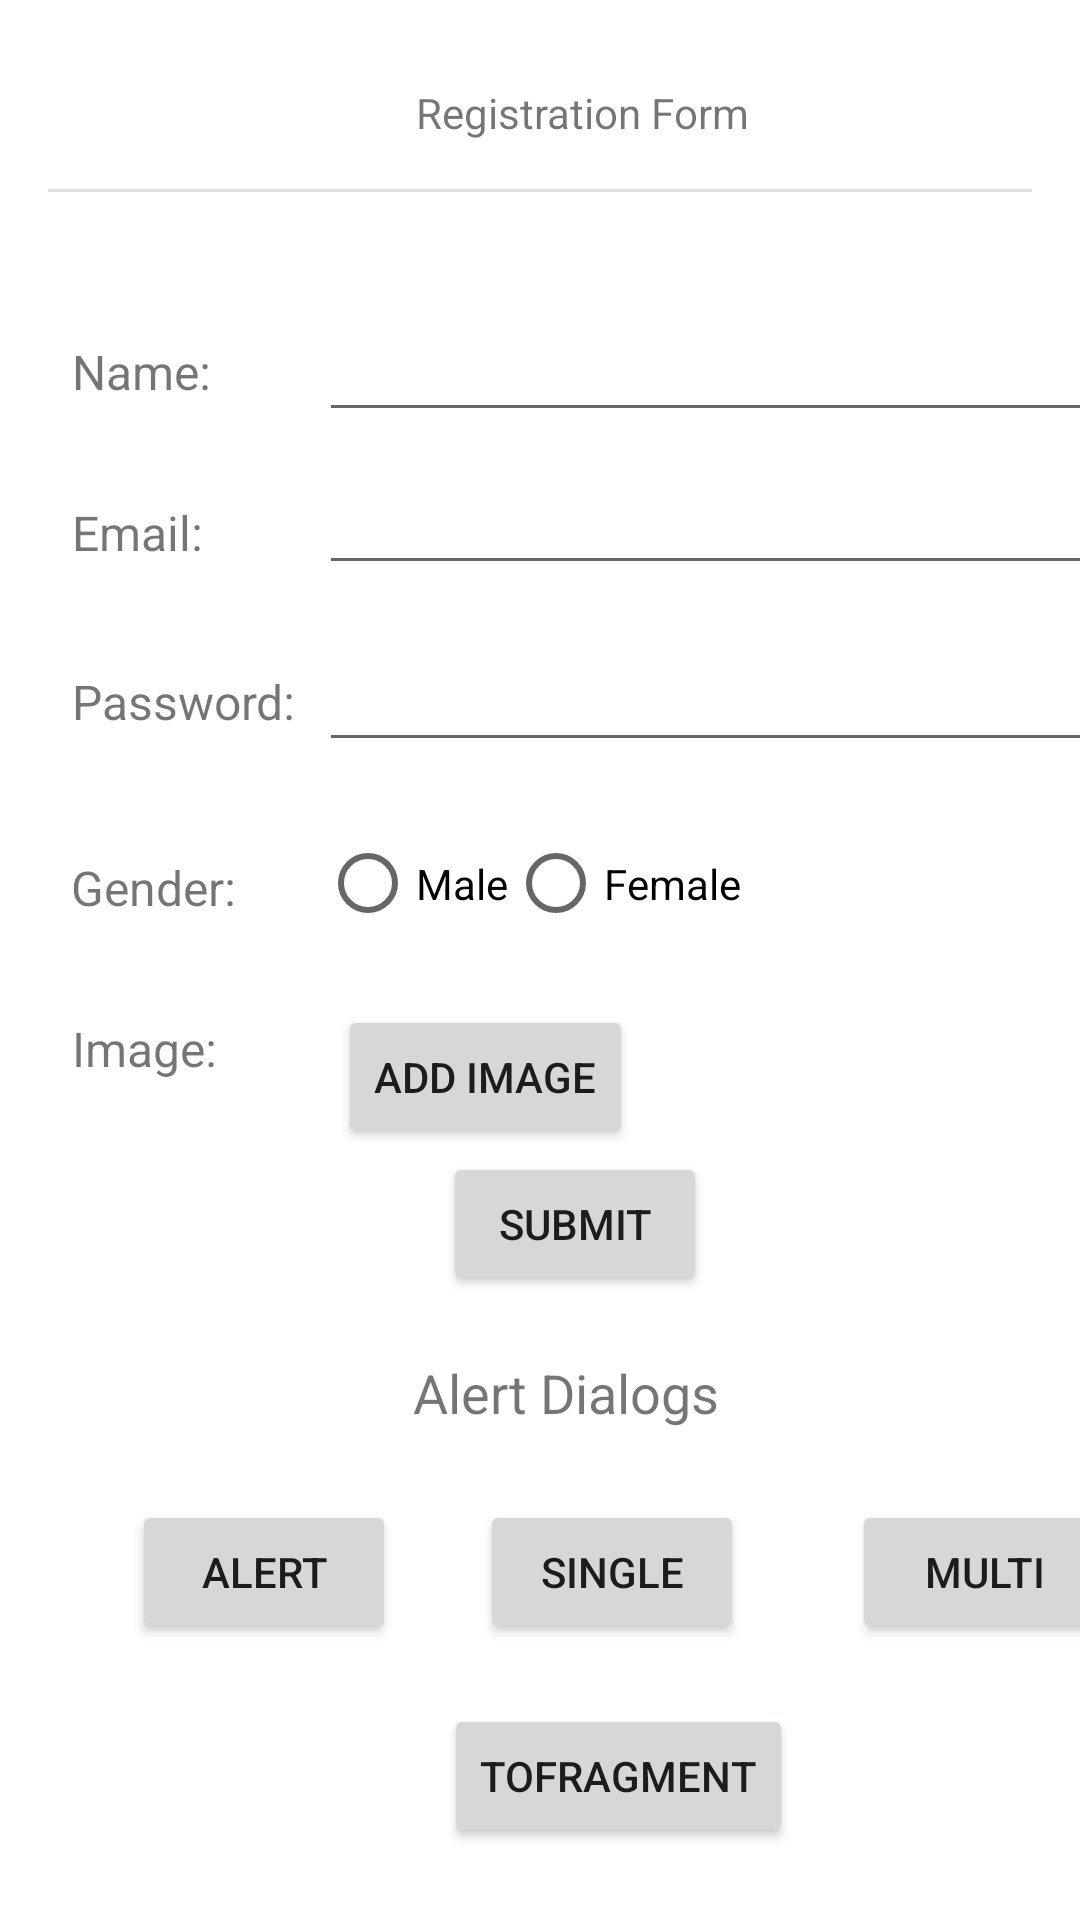

Produce the Android XML layout that renders to this screen, including the resource entries it uses.
<!-- AndroidManifest.xml: application theme Theme.AndroidDigest -->
<!-- res/layout/activity_main.xml -->
<?xml version="1.0" encoding="utf-8"?>
<androidx.constraintlayout.widget.ConstraintLayout xmlns:android="http://schemas.android.com/apk/res/android"
    xmlns:app="http://schemas.android.com/apk/res-auto"
    xmlns:tools="http://schemas.android.com/tools"
    android:layout_width="match_parent"
    android:layout_height="match_parent"
    android:visibility="visible"
    tools:context=".MainActivity">

    <TextView
        android:id="@+id/textView2"
        android:layout_width="wrap_content"
        android:layout_height="wrap_content"
        android:text="Registration Form"
        app:layout_constraintBottom_toBottomOf="parent"
        app:layout_constraintEnd_toStartOf="@+id/guideline3"
        app:layout_constraintHorizontal_bias="0.458"
        app:layout_constraintStart_toStartOf="@+id/guideline"
        app:layout_constraintTop_toTopOf="@+id/guideline2"
        app:layout_constraintVertical_bias="0.0" />

    <View
        android:id="@+id/divider"
        android:layout_width="match_parent"
        android:layout_height="1dp"
        android:layout_marginStart="16dp"
        android:layout_marginTop="16dp"
        android:layout_marginEnd="16dp"
        android:background="?android:attr/listDivider"
        app:layout_constraintEnd_toStartOf="@+id/guideline3"
        app:layout_constraintStart_toStartOf="@+id/guideline"
        app:layout_constraintTop_toBottomOf="@+id/textView2" />


    <EditText
        android:id="@+id/editTextTextPersonName"
        android:layout_width="0dp"
        android:layout_height="45dp"
        android:layout_marginStart="32dp"
        android:layout_marginTop="35dp"
        android:layout_marginEnd="16dp"
        android:ems="10"
        android:inputType="textPersonName"
        app:layout_constraintEnd_toEndOf="@id/guideline3"
        app:layout_constraintStart_toEndOf="@+id/textView"
        app:layout_constraintTop_toBottomOf="@+id/divider" />

    <TextView
        android:id="@+id/textView4"
        android:layout_width="wrap_content"
        android:layout_height="wrap_content"
        android:layout_marginStart="8dp"
        android:layout_marginTop="32dp"
        android:text="Email:"
        android:textSize="16sp"
        app:layout_constraintEnd_toStartOf="@+id/guideline3"
        app:layout_constraintHorizontal_bias="0.0"
        app:layout_constraintStart_toStartOf="@+id/guideline"
        app:layout_constraintTop_toBottomOf="@+id/textView" />

    <TextView
        android:id="@+id/textView"
        android:layout_width="wrap_content"
        android:layout_height="wrap_content"
        android:layout_marginStart="8dp"
        android:text="Name: "
        android:textSize="16sp"
        app:layout_constraintBaseline_toBaselineOf="@+id/editTextTextPersonName"
        app:layout_constraintEnd_toStartOf="@+id/guideline3"
        app:layout_constraintHorizontal_bias="0.0"
        app:layout_constraintStart_toStartOf="@+id/guideline" />

    <androidx.constraintlayout.widget.Guideline
        android:id="@+id/guideline"
        android:layout_width="wrap_content"
        android:layout_height="wrap_content"
        android:orientation="vertical"
        app:layout_constraintGuide_begin="16dp" />

    <androidx.constraintlayout.widget.Guideline
        android:id="@+id/guideline2"
        android:layout_width="wrap_content"
        android:layout_height="wrap_content"
        android:orientation="horizontal"
        app:layout_constraintGuide_begin="28dp" />

    <androidx.constraintlayout.widget.Guideline
        android:id="@+id/guideline3"
        android:layout_width="wrap_content"
        android:layout_height="wrap_content"
        android:orientation="vertical"
        app:layout_constraintGuide_begin="395dp" />

    <EditText
        android:id="@+id/editTextTextEmailAddress"
        android:layout_width="0dp"
        android:layout_height="41dp"
        android:layout_marginTop="55dp"
        android:layout_marginEnd="16dp"
        android:ems="10"
        android:inputType="textEmailAddress"
        app:layout_constraintEnd_toStartOf="@+id/guideline3"
        app:layout_constraintHorizontal_bias="1.0"
        app:layout_constraintStart_toEndOf="@+id/textView4"
        app:layout_constraintStart_toStartOf="@+id/editTextTextPersonName"
        app:layout_constraintTop_toTopOf="@+id/editTextTextPersonName" />

    <TextView
        android:id="@+id/textView5"
        android:layout_width="86dp"
        android:layout_height="30dp"
        android:layout_marginStart="8dp"
        android:layout_marginTop="32dp"
        android:text="Password:"
        android:textSize="16sp"
        app:layout_constraintBaseline_toBaselineOf="@+id/editTextTextPassword"
        app:layout_constraintStart_toStartOf="@+id/guideline"
        app:layout_constraintTop_toBottomOf="@+id/textView4" />

    <EditText
        android:id="@+id/editTextTextPassword"
        android:layout_width="0dp"
        android:layout_height="45dp"
        android:layout_marginTop="55dp"
        android:layout_marginEnd="16dp"
        android:ems="10"
        android:inputType="textPassword"
        app:layout_constraintEnd_toStartOf="@+id/guideline3"
        app:layout_constraintStart_toStartOf="@+id/editTextTextEmailAddress"
        app:layout_constraintTop_toTopOf="@+id/editTextTextEmailAddress" />

    <Button
        android:id="@+id/button"
        android:layout_width="wrap_content"
        android:layout_height="wrap_content"
        android:layout_marginStart="8dp"
        android:layout_marginBottom="208dp"
        android:onClick="buttonOnClick"
        android:text="Submit"
        app:layout_constraintBottom_toBottomOf="parent"
        app:layout_constraintEnd_toStartOf="@+id/guideline3"
        app:layout_constraintHorizontal_bias="0.437"
        app:layout_constraintStart_toStartOf="@+id/guideline" />

    <TextView
        android:id="@+id/textView6"
        android:layout_width="wrap_content"
        android:layout_height="wrap_content"
        android:layout_marginTop="32dp"
        android:text="Gender:"
        android:textSize="16sp"
        app:layout_constraintEnd_toStartOf="@+id/guideline3"
        app:layout_constraintHorizontal_bias="0.024"
        app:layout_constraintStart_toStartOf="@+id/guideline"
        app:layout_constraintTop_toBottomOf="@+id/textView5" />

    <RadioGroup
        android:id="@+id/radioGroup"
        android:layout_width="264dp"
        android:layout_height="41dp"
        android:layout_marginTop="20dp"
        android:orientation="horizontal"
        app:layout_constraintEnd_toStartOf="@+id/guideline3"
        app:layout_constraintHorizontal_bias="0.532"
        app:layout_constraintStart_toEndOf="@+id/textView6"
        app:layout_constraintTop_toBottomOf="@+id/editTextTextPassword">

        <RadioButton
            android:id="@+id/radioButton7"
            android:layout_width="wrap_content"
            android:layout_height="wrap_content"
            android:text="Male" />

        <RadioButton
            android:id="@+id/radioButton6"
            android:layout_width="wrap_content"
            android:layout_height="wrap_content"
            android:text="Female" />

    </RadioGroup>

    <TextView
        android:id="@+id/textView7"
        android:layout_width="wrap_content"
        android:layout_height="wrap_content"
        android:layout_marginTop="32dp"
        android:text="Image:"
        android:textSize="16sp"
        app:layout_constraintEnd_toStartOf="@+id/guideline3"
        app:layout_constraintHorizontal_bias="0.024"
        app:layout_constraintStart_toStartOf="@+id/guideline"
        app:layout_constraintTop_toBottomOf="@+id/textView6" />

    <ImageView
        android:id="@+id/imageView"
        android:layout_width="130dp"
        android:layout_height="118dp"
        android:layout_marginTop="20dp"
        android:scaleType="fitXY"
        android:visibility="invisible"
        app:layout_constraintEnd_toStartOf="@+id/guideline3"
        app:layout_constraintHorizontal_bias="0.365"
        app:layout_constraintStart_toStartOf="@+id/guideline"
        app:layout_constraintTop_toBottomOf="@+id/radioGroup"
        app:srcCompat="@drawable/ic_launcher_background" />

    <Button
        android:id="@+id/button2"
        android:layout_width="wrap_content"
        android:layout_height="wrap_content"
        android:layout_marginTop="20dp"
        android:onClick="onAddImageClick"
        android:text="Add Image"
        app:layout_constraintEnd_toStartOf="@+id/guideline3"
        app:layout_constraintHorizontal_bias="0.18"
        app:layout_constraintStart_toEndOf="@+id/textView7"
        app:layout_constraintTop_toBottomOf="@+id/radioGroup" />

    <Button
        android:id="@+id/button3"
        android:layout_width="wrap_content"
        android:layout_height="wrap_content"
        android:layout_marginStart="28dp"
        android:layout_marginBottom="92dp"
        android:onClick="createAlertDialog"
        android:text="Alert"
        app:layout_constraintBottom_toBottomOf="parent"
        app:layout_constraintStart_toStartOf="@+id/guideline" />

    <Button
        android:id="@+id/button4"
        android:layout_width="wrap_content"
        android:layout_height="wrap_content"
        android:layout_marginStart="28dp"
        android:layout_marginBottom="92dp"
        android:onClick="createSingleChoiceDialog"
        android:text="Single"
        app:layout_constraintBottom_toBottomOf="parent"
        app:layout_constraintStart_toEndOf="@+id/button3" />

    <Button
        android:id="@+id/button5"
        android:layout_width="wrap_content"
        android:layout_height="wrap_content"
        android:layout_marginStart="36dp"
        android:layout_marginBottom="92dp"
        android:onClick="createMultiChoiceDialog"
        android:text="Multi"
        app:layout_constraintBottom_toBottomOf="parent"
        app:layout_constraintStart_toEndOf="@+id/button4" />

    <TextView
        android:id="@+id/textView10"
        android:layout_width="153dp"
        android:layout_height="32dp"
        android:layout_marginTop="20dp"
        android:text="Alert Dialogs"
        android:textSize="18sp"
        app:layout_constraintEnd_toStartOf="@+id/guideline3"
        app:layout_constraintHorizontal_bias="0.539"
        app:layout_constraintStart_toStartOf="@+id/guideline"
        app:layout_constraintTop_toBottomOf="@+id/button" />

    <Button
        android:id="@+id/button6"
        android:layout_width="wrap_content"
        android:layout_height="wrap_content"
        android:layout_marginBottom="24dp"
        android:onClick="toFragmentActiivty"
        android:text="TOFragment"
        app:layout_constraintBottom_toBottomOf="parent"
        app:layout_constraintEnd_toStartOf="@+id/guideline3"
        app:layout_constraintHorizontal_bias="0.502"
        app:layout_constraintStart_toStartOf="@+id/guideline" />


</androidx.constraintlayout.widget.ConstraintLayout>
<!-- resources referenced by this layout -->
<resources>
  <style name="Theme.AndroidDigest" parent="Theme.MaterialComponents.DayNight.DarkActionBar">
          
          <item name="colorPrimary">@color/purple_500</item>
          <item name="colorPrimaryVariant">@color/purple_700</item>
          <item name="colorOnPrimary">@color/white</item>
          
          <item name="colorSecondary">@color/teal_200</item>
          <item name="colorSecondaryVariant">@color/teal_700</item>
          <item name="colorOnSecondary">@color/black</item>
          
          <item name="android:statusBarColor" tools:targetApi="l">?attr/colorPrimaryVariant</item>
          
      </style>
  <!-- not gathered from this repository: default colours our renderer supplied (Android Studio template values) -->
  <color name="purple_500">#FF6200EE</color>
  <color name="purple_700">#FF3700B3</color>
  <color name="teal_200">#FF03DAC5</color>
  <color name="teal_700">#FF018786</color>
  <color name="black">#FF000000</color>
  <color name="white">#FFFFFFFF</color>
</resources>
